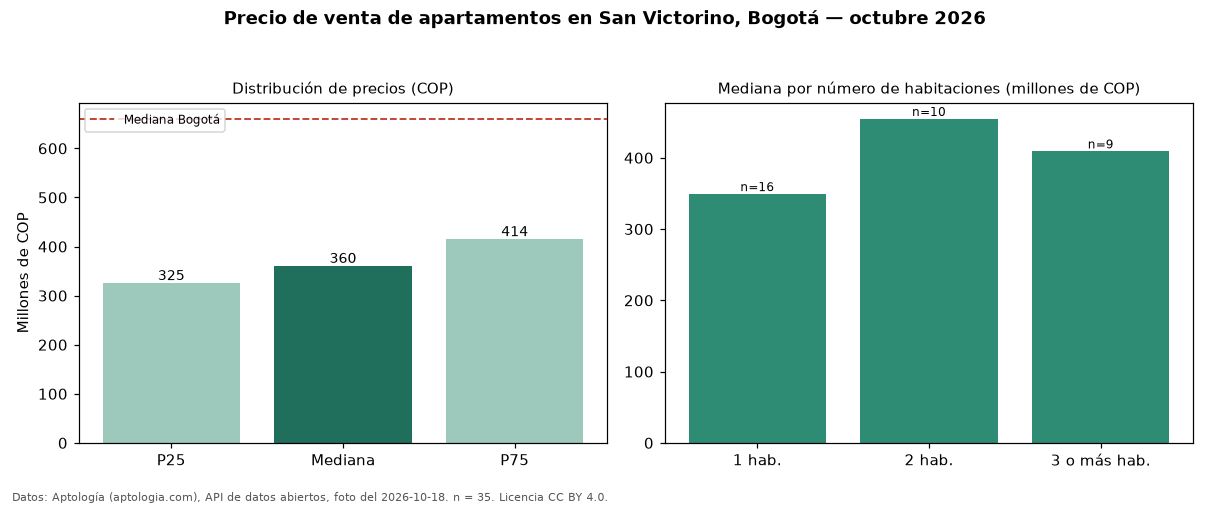

The table this chart was drawn from, first rows:
seccion, metrica, valor_cop, n
precio, p25, 325000000, 35
precio, mediana, 360000000, 35
precio, p75, 414500000, 35
precio, minimo, 290000000, 35
precio, maximo, 550000000, 35
parqueadero, avisos_con_parqueadero, 15, 35
parqueadero, mediana_con_parqueadero, 450000000, 15
habitaciones, 1, 349100000, 16
habitaciones, 2, 454500000, 10
habitaciones, 3+, 408975000, 9
ciudad, mediana_ciudad, 660000000, 
fuente, fecha_foto, 2026-10-18, 
fuente, atribucion, https://www.aptologia.com/venta/bogota/s…, 
